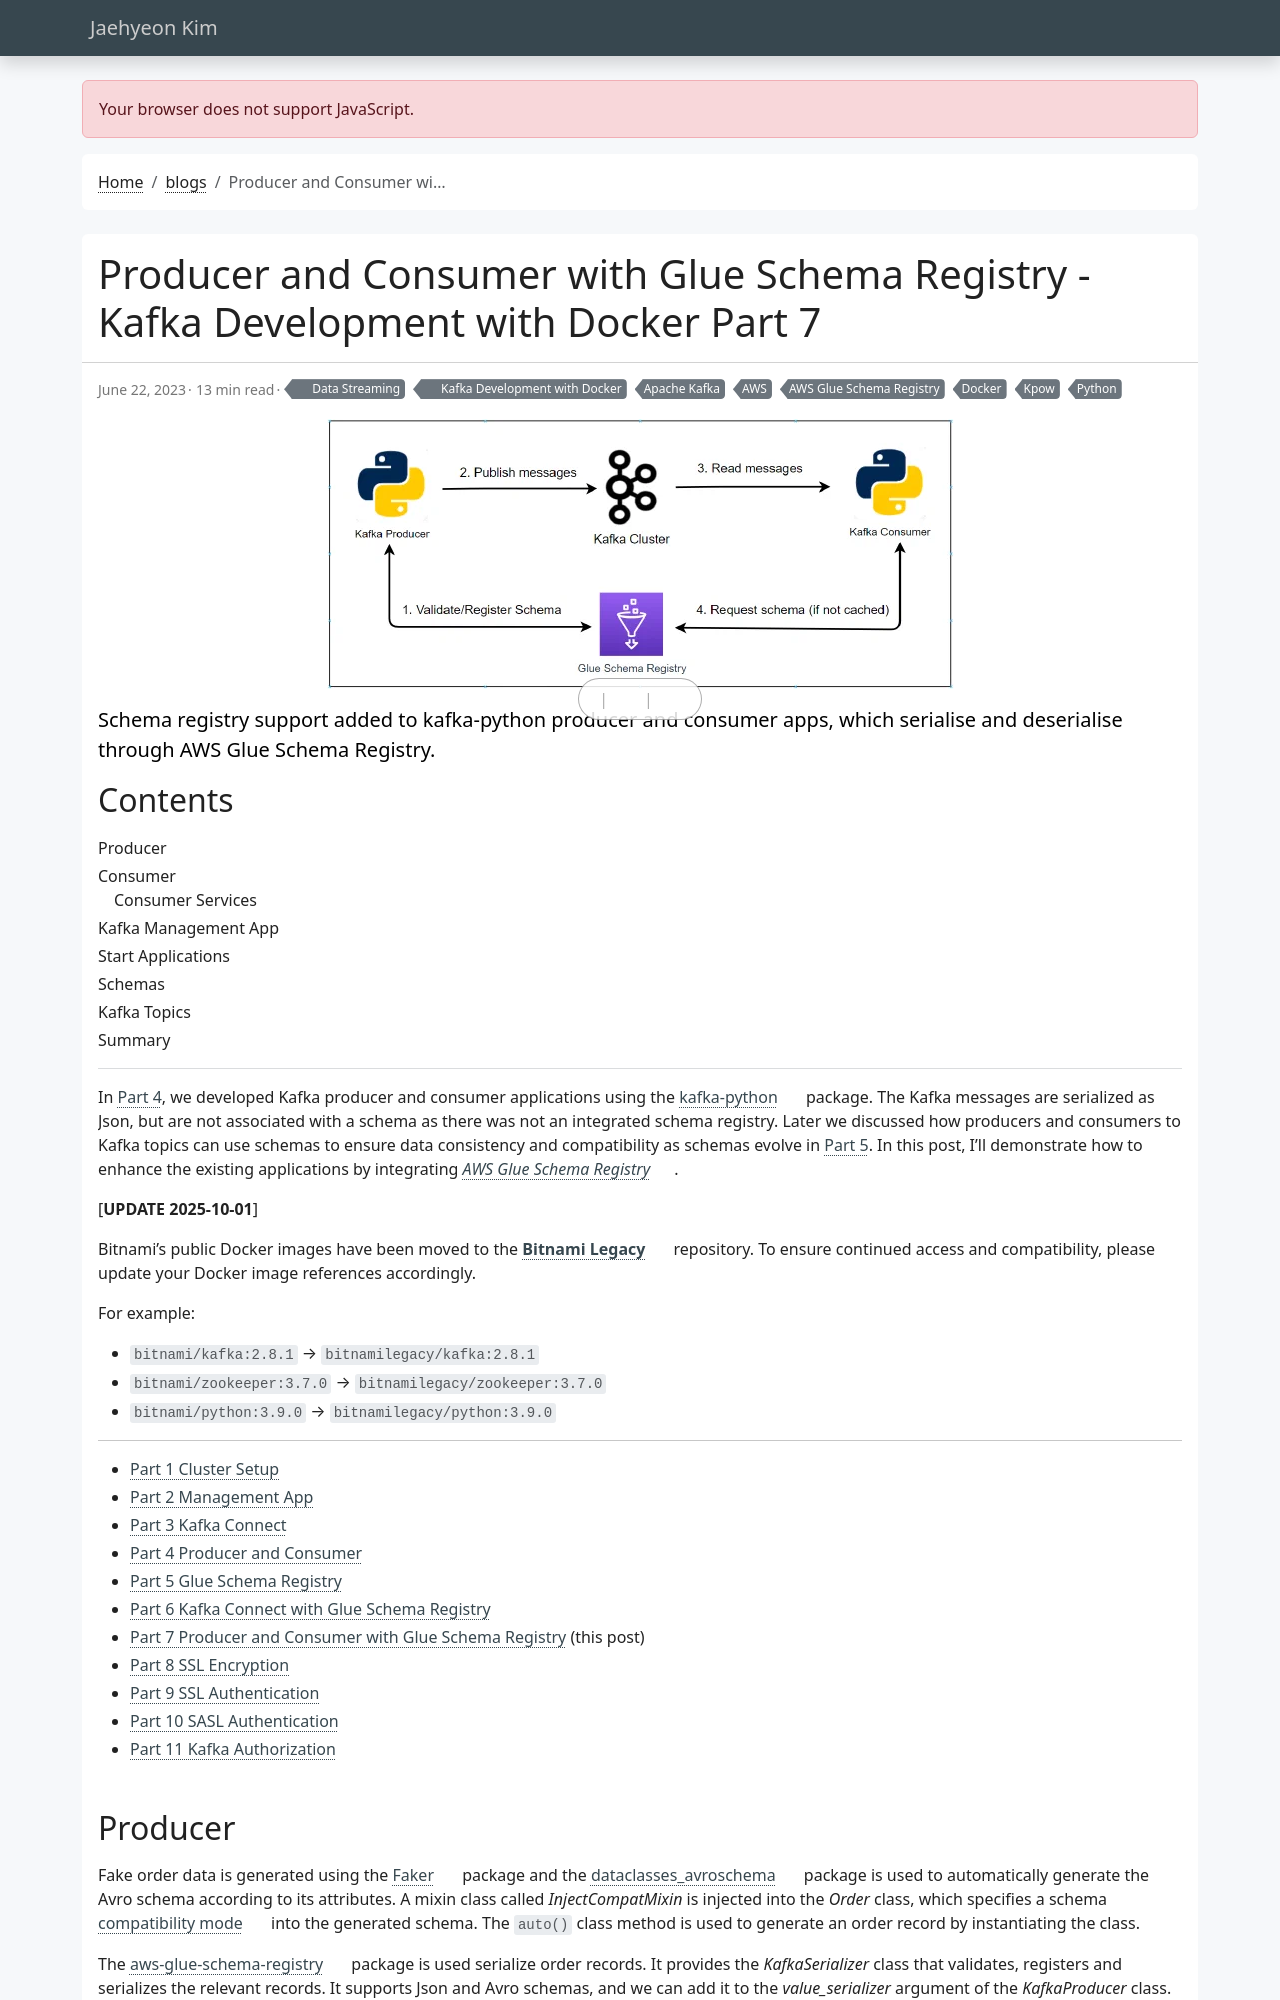

repository: jaehyeon-kim/jaehyeon-kim.github.io · page: blog/2023-06-22-kafka-development-with-docker-part-7/index.html · generator: jekyll

---
title: Producer and Consumer with Glue Schema Registry - Kafka Development with Docker Part 7
date: 2023-06-22
draft: false
featured: false
comment: true
toc: true
series:
  - Kafka Development with Docker
categories:
  - Data Streaming
tags: 
  - AWS
  - AWS Glue Schema Registry
  - Apache Kafka
  - Docker
  - Python
  - Kpow
description: Schema registry support added to kafka-python producer and consumer apps, which serialise and deserialise through AWS Glue Schema Registry.
---

In [Part 4](/blog/2023-06-01-kafka-development-with-docker-part-4/), we developed Kafka producer and consumer applications using the [kafka-python](https://kafka-python.readthedocs.io/en/master/index.html) package. The Kafka messages are serialized as Json, but are not associated with a schema as there was not an integrated schema registry. Later we discussed how producers and consumers to Kafka topics can use schemas to ensure data consistency and compatibility as schemas evolve in [Part 5](/blog/2023-06-08-kafka-development-with-docker-part-5/). In this post, I'll demonstrate how to enhance the existing applications by integrating [*AWS Glue Schema Registry*](https://docs.aws.amazon.com/glue/latest/dg/schema-registry.html).

[**UPDATE 2025-10-01**]

Bitnami's public Docker images have been moved to the [**Bitnami Legacy**](https://hub.docker.com/u/bitnamilegacy) repository. To ensure continued access and compatibility, please update your Docker image references accordingly.

For example:

* `bitnami/kafka:2.8.1` → `bitnamilegacy/kafka:2.8.1`
* `bitnami/zookeeper:3.7.0` → `bitnamilegacy/zookeeper:3.7.0`
* `bitnami/python:3.9.0` → `bitnamilegacy/python:3.9.0`

---

* [Part 1 Cluster Setup](/blog/2023-05-04-kafka-development-with-docker-part-1/)
* [Part 2 Management App](/blog/2023-05-18-kafka-development-with-docker-part-2/)
* [Part 3 Kafka Connect](/blog/2023-05-25-kafka-development-with-docker-part-3/)
* [Part 4 Producer and Consumer](/blog/2023-06-01-kafka-development-with-docker-part-4/)
* [Part 5 Glue Schema Registry](/blog/2023-06-08-kafka-development-with-docker-part-5/)
* [Part 6 Kafka Connect with Glue Schema Registry](/blog/2023-06-15-kafka-development-with-docker-part-6/)
* [Part 7 Producer and Consumer with Glue Schema Registry](#) (this post)
* [Part 8 SSL Encryption](/blog/2023-06-29-kafka-development-with-docker-part-8/)
* [Part 9 SSL Authentication](/blog/2023-07-06-kafka-development-with-docker-part-9/)
* [Part 10 SASL Authentication](/blog/2023-07-13-kafka-development-with-docker-part-10/)
* [Part 11 Kafka Authorization](/blog/2023-07-20-kafka-development-with-docker-part-11/)
